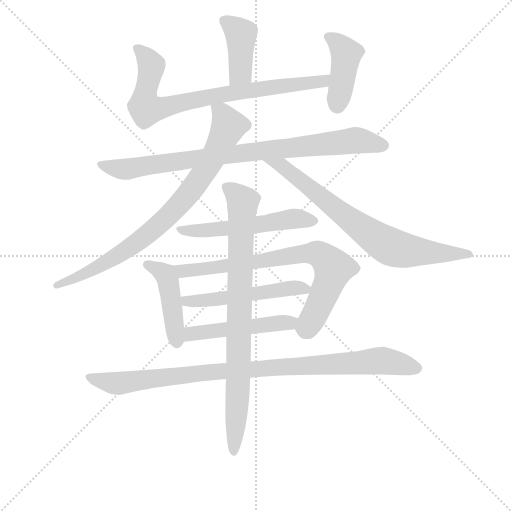
t = 0.00 s
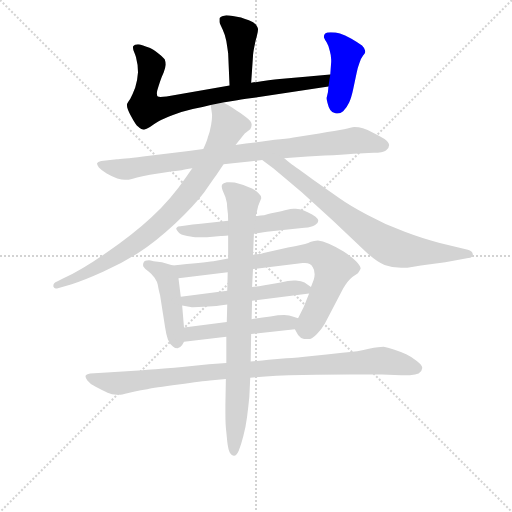
t = 2.07 s
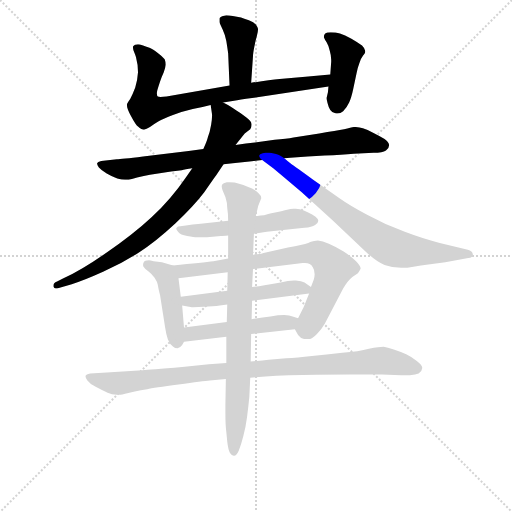
t = 4.14 s
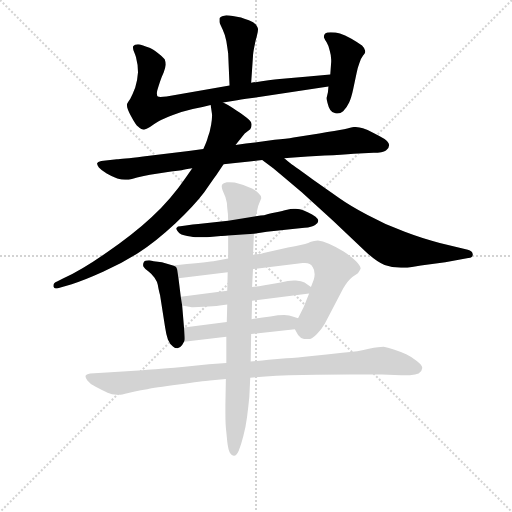
t = 6.21 s
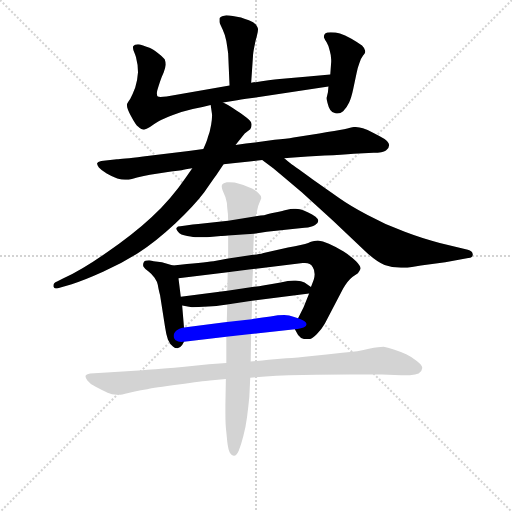
t = 8.29 s
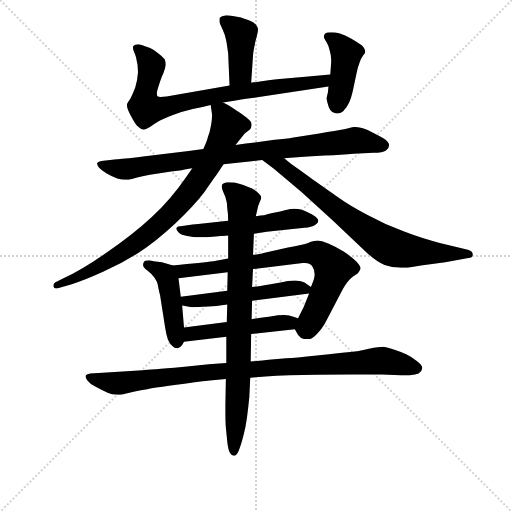
t = 10.36 s

The animated SVG that drew these frames (rendered in a browser with its animation timeline set to each time). Animation: 13 CSS @keyframes rules; one cycle of 10.36 s.

<svg version="1.1" viewBox="0 0 1024 1024" xmlns="http://www.w3.org/2000/svg">
  <g stroke="lightgray" stroke-dasharray="1,1" stroke-width="1" transform="scale(4, 4)">
    <line x1="0" y1="0" x2="256" y2="256"></line>
    <line x1="256" y1="0" x2="0" y2="256"></line>
    <line x1="128" y1="0" x2="128" y2="256"></line>
    <line x1="0" y1="128" x2="256" y2="128"></line>
  </g>
<g transform="scale(0.92, -0.92) translate(60, -900)">
   <style type="text/css">
    @keyframes keyframes0 {
      from {
       stroke: blue;
       stroke-dashoffset: 415;
       stroke-width: 128;
       }
       57% {
       animation-timing-function: step-end;
       stroke: blue;
       stroke-dashoffset: 0;
       stroke-width: 128;
       }
       to {
       stroke: black;
       stroke-width: 1024;
       }
       }
       #make-me-a-hanzi-animation-0 {
         animation: keyframes0 0.587728s both;
         animation-delay: 0.000000s;
         animation-timing-function: linear;
       }
    @keyframes keyframes1 {
      from {
       stroke: blue;
       stroke-dashoffset: 804;
       stroke-width: 128;
       }
       72% {
       animation-timing-function: step-end;
       stroke: blue;
       stroke-dashoffset: 0;
       stroke-width: 128;
       }
       to {
       stroke: black;
       stroke-width: 1024;
       }
       }
       #make-me-a-hanzi-animation-1 {
         animation: keyframes1 0.904297s both;
         animation-delay: 0.587728s;
         animation-timing-function: linear;
       }
    @keyframes keyframes2 {
      from {
       stroke: blue;
       stroke-dashoffset: 424;
       stroke-width: 128;
       }
       58% {
       animation-timing-function: step-end;
       stroke: blue;
       stroke-dashoffset: 0;
       stroke-width: 128;
       }
       to {
       stroke: black;
       stroke-width: 1024;
       }
       }
       #make-me-a-hanzi-animation-2 {
         animation: keyframes2 0.595052s both;
         animation-delay: 1.492025s;
         animation-timing-function: linear;
       }
    @keyframes keyframes3 {
      from {
       stroke: blue;
       stroke-dashoffset: 880;
       stroke-width: 128;
       }
       74% {
       animation-timing-function: step-end;
       stroke: blue;
       stroke-dashoffset: 0;
       stroke-width: 128;
       }
       to {
       stroke: black;
       stroke-width: 1024;
       }
       }
       #make-me-a-hanzi-animation-3 {
         animation: keyframes3 0.966146s both;
         animation-delay: 2.087077s;
         animation-timing-function: linear;
       }
    @keyframes keyframes4 {
      from {
       stroke: blue;
       stroke-dashoffset: 836;
       stroke-width: 128;
       }
       73% {
       animation-timing-function: step-end;
       stroke: blue;
       stroke-dashoffset: 0;
       stroke-width: 128;
       }
       to {
       stroke: black;
       stroke-width: 1024;
       }
       }
       #make-me-a-hanzi-animation-4 {
         animation: keyframes4 0.930339s both;
         animation-delay: 3.053223s;
         animation-timing-function: linear;
       }
    @keyframes keyframes5 {
      from {
       stroke: blue;
       stroke-dashoffset: 760;
       stroke-width: 128;
       }
       71% {
       animation-timing-function: step-end;
       stroke: blue;
       stroke-dashoffset: 0;
       stroke-width: 128;
       }
       to {
       stroke: black;
       stroke-width: 1024;
       }
       }
       #make-me-a-hanzi-animation-5 {
         animation: keyframes5 0.868490s both;
         animation-delay: 3.983561s;
         animation-timing-function: linear;
       }
    @keyframes keyframes6 {
      from {
       stroke: blue;
       stroke-dashoffset: 552;
       stroke-width: 128;
       }
       64% {
       animation-timing-function: step-end;
       stroke: blue;
       stroke-dashoffset: 0;
       stroke-width: 128;
       }
       to {
       stroke: black;
       stroke-width: 1024;
       }
       }
       #make-me-a-hanzi-animation-6 {
         animation: keyframes6 0.699219s both;
         animation-delay: 4.852051s;
         animation-timing-function: linear;
       }
    @keyframes keyframes7 {
      from {
       stroke: blue;
       stroke-dashoffset: 450;
       stroke-width: 128;
       }
       59% {
       animation-timing-function: step-end;
       stroke: blue;
       stroke-dashoffset: 0;
       stroke-width: 128;
       }
       to {
       stroke: black;
       stroke-width: 1024;
       }
       }
       #make-me-a-hanzi-animation-7 {
         animation: keyframes7 0.616211s both;
         animation-delay: 5.551270s;
         animation-timing-function: linear;
       }
    @keyframes keyframes8 {
      from {
       stroke: blue;
       stroke-dashoffset: 764;
       stroke-width: 128;
       }
       71% {
       animation-timing-function: step-end;
       stroke: blue;
       stroke-dashoffset: 0;
       stroke-width: 128;
       }
       to {
       stroke: black;
       stroke-width: 1024;
       }
       }
       #make-me-a-hanzi-animation-8 {
         animation: keyframes8 0.871745s both;
         animation-delay: 6.167480s;
         animation-timing-function: linear;
       }
    @keyframes keyframes9 {
      from {
       stroke: blue;
       stroke-dashoffset: 527;
       stroke-width: 128;
       }
       63% {
       animation-timing-function: step-end;
       stroke: blue;
       stroke-dashoffset: 0;
       stroke-width: 128;
       }
       to {
       stroke: black;
       stroke-width: 1024;
       }
       }
       #make-me-a-hanzi-animation-9 {
         animation: keyframes9 0.678874s both;
         animation-delay: 7.039225s;
         animation-timing-function: linear;
       }
    @keyframes keyframes10 {
      from {
       stroke: blue;
       stroke-dashoffset: 495;
       stroke-width: 128;
       }
       62% {
       animation-timing-function: step-end;
       stroke: blue;
       stroke-dashoffset: 0;
       stroke-width: 128;
       }
       to {
       stroke: black;
       stroke-width: 1024;
       }
       }
       #make-me-a-hanzi-animation-10 {
         animation: keyframes10 0.652832s both;
         animation-delay: 7.718099s;
         animation-timing-function: linear;
       }
    @keyframes keyframes11 {
      from {
       stroke: blue;
       stroke-dashoffset: 976;
       stroke-width: 128;
       }
       76% {
       animation-timing-function: step-end;
       stroke: blue;
       stroke-dashoffset: 0;
       stroke-width: 128;
       }
       to {
       stroke: black;
       stroke-width: 1024;
       }
       }
       #make-me-a-hanzi-animation-11 {
         animation: keyframes11 1.044271s both;
         animation-delay: 8.370931s;
         animation-timing-function: linear;
       }
    @keyframes keyframes12 {
      from {
       stroke: blue;
       stroke-dashoffset: 850;
       stroke-width: 128;
       }
       73% {
       animation-timing-function: step-end;
       stroke: blue;
       stroke-dashoffset: 0;
       stroke-width: 128;
       }
       to {
       stroke: black;
       stroke-width: 1024;
       }
       }
       #make-me-a-hanzi-animation-12 {
         animation: keyframes12 0.941732s both;
         animation-delay: 9.415202s;
         animation-timing-function: linear;
       }
</style>
<path d="M 486.0 720.0 L 490.0 778.0 Q 490.0 784.0 493.0 799.0 Q 496.0 814.0 498.0 820.0 Q 501.0 831.0 501.0 837.0 Q 500.0 842.0 496.0 847.0 Q 492.0 852.0 481.0 856.0 Q 470.0 860.0 464.0 862.0 L 446.0 865.0 Q 438.0 867.0 432.0 867.0 Q 429.0 867.0 427.0 866.0 Q 418.0 864.0 417.0 860.0 L 417.0 852.0 Q 418.0 848.0 424.0 836.0 Q 430.0 823.0 432.0 811.0 Q 434.0 799.0 436.0 784.0 L 439.0 714.0 C 440.0 684.0 484.0 690.0 486.0 720.0 Z" fill="lightgray"></path> 
<path d="M 425.0 677.0 L 449.0 681.0 Q 460.0 683.0 488.0 687.0 L 654.0 712.0 C 684.0 716.0 688.0 741.0 658.0 738.0 L 604.0 733.0 L 548.0 728.0 Q 526.0 726.0 486.0 720.0 L 439.0 714.0 L 302.0 690.0 Q 294.0 689.0 289.0 689.0 Q 285.0 689.0 283.0 690.0 Q 281.0 692.0 281.0 697.0 Q 281.0 700.0 282.0 704.0 Q 285.0 714.0 288.0 723.0 Q 291.0 732.0 296.0 743.0 Q 300.0 754.0 300.0 759.0 Q 300.0 766.0 298.0 771.0 Q 294.0 777.0 283.0 785.0 Q 271.0 794.0 265.0 796.0 Q 259.0 798.0 251.0 801.0 Q 243.0 804.0 240.0 804.0 Q 232.0 804.0 230.0 800.0 Q 229.0 799.0 229.0 797.0 Q 229.0 793.0 232.0 786.0 Q 236.0 776.0 236.0 774.0 Q 240.0 760.0 240.0 743.0 Q 239.0 726.0 234.0 710.0 Q 228.0 694.0 223.0 685.0 Q 217.0 676.0 216.0 674.0 L 216.0 671.0 Q 216.0 667.0 218.0 662.0 Q 220.0 656.0 228.0 642.0 Q 235.0 629.0 240.0 625.0 Q 248.0 618.0 253.0 618.0 Q 258.0 619.0 266.0 624.0 Q 274.0 630.0 284.0 636.0 Q 295.0 642.0 316.0 650.0 Q 337.0 658.0 359.0 663.0 Q 382.0 668.0 398.0 672.0 L 425.0 677.0 Z" fill="lightgray"></path> 
<path d="M 654.0 712.0 L 653.0 700.0 L 650.0 687.0 Q 650.0 684.0 652.0 676.0 Q 654.0 667.0 658.0 661.0 Q 662.0 655.0 669.0 654.0 Q 671.0 653.0 674.0 653.0 Q 680.0 653.0 686.0 658.0 Q 694.0 666.0 699.0 677.0 Q 704.0 688.0 708.0 707.0 L 715.0 740.0 Q 717.0 752.0 721.0 762.0 Q 724.0 773.0 729.0 779.0 Q 734.0 785.0 734.0 787.0 L 734.0 789.0 Q 734.0 794.0 727.0 801.0 Q 718.0 808.0 704.0 816.0 Q 689.0 824.0 679.0 827.0 Q 670.0 830.0 659.0 830.0 Q 650.0 830.0 647.0 827.0 Q 644.0 824.0 644.0 819.0 Q 646.0 814.0 650.0 808.0 Q 654.0 802.0 657.0 789.0 Q 660.0 779.0 660.0 770.0 L 660.0 766.0 L 658.0 738.0 L 654.0 712.0 Z" fill="lightgray"></path> 
<path d="M 382.0 576.0 L 350.0 572.0 L 251.0 560.0 Q 203.0 554.0 194.0 554.0 L 160.0 550.0 Q 152.0 548.0 151.0 545.0 L 151.0 544.0 Q 151.0 541.0 155.0 536.0 Q 160.0 530.0 172.0 523.0 Q 184.0 516.0 195.0 512.0 Q 205.0 509.0 212.0 509.0 L 216.0 509.0 Q 222.0 509.0 238.0 514.0 Q 253.0 518.0 266.0 520.0 L 312.0 527.0 L 335.0 530.0 Q 342.0 532.0 358.0 534.0 L 426.0 543.0 L 446.0 545.0 L 472.0 548.0 Q 484.0 549.0 510.0 552.0 L 558.0 556.0 L 571.0 557.0 Q 609.0 560.0 646.0 562.0 Q 684.0 564.0 709.0 566.0 L 752.0 568.0 Q 772.0 568.0 779.0 573.0 Q 786.0 578.0 786.0 585.0 Q 785.0 592.0 776.0 598.0 Q 766.0 604.0 752.0 611.0 Q 738.0 618.0 729.0 621.0 Q 720.0 624.0 710.0 624.0 Q 704.0 623.0 688.0 619.0 Q 672.0 616.0 634.0 610.0 L 578.0 601.0 Q 563.0 598.0 537.0 596.0 Q 512.0 592.0 494.0 590.0 Q 476.0 588.0 452.0 585.0 L 382.0 576.0 Z" fill="lightgray"></path> 
<path d="M 452.0 585.0 L 472.0 610.0 L 484.0 619.0 Q 487.0 623.0 487.0 628.0 L 487.0 630.0 Q 487.0 636.0 475.0 645.0 Q 463.0 655.0 454.0 660.0 Q 445.0 666.0 440.0 669.0 Q 435.0 672.0 425.0 677.0 C 399.0 691.0 395.0 693.0 398.0 672.0 L 401.0 651.0 L 401.0 648.0 Q 401.0 642.0 399.0 629.0 Q 396.0 612.0 392.0 602.0 Q 390.0 593.0 382.0 576.0 L 358.0 534.0 L 344.0 514.0 Q 312.0 467.0 270.0 428.0 Q 228.0 389.0 172.0 351.0 Q 116.0 312.0 78.0 295.0 L 64.0 288.0 Q 56.0 285.0 56.0 279.0 L 56.0 277.0 Q 58.0 273.0 61.0 273.0 L 64.0 273.0 L 96.0 282.0 Q 122.0 290.0 164.0 309.0 Q 206.0 328.0 242.0 351.0 Q 278.0 374.0 321.0 414.0 Q 363.0 454.0 384.0 482.0 Q 404.0 511.0 410.0 519.0 L 426.0 543.0 L 452.0 585.0 Z" fill="lightgray"></path> 
<path d="M 510.0 552.0 L 534.0 534.0 L 558.0 514.0 L 596.0 482.0 L 664.0 420.0 L 734.0 354.0 Q 757.0 332.0 776.0 324.0 Q 792.0 318.0 812.0 318.0 L 822.0 318.0 Q 826.0 318.0 855.0 323.0 L 908.0 330.0 L 958.0 339.0 Q 968.0 340.0 968.0 347.0 Q 967.0 354.0 957.0 357.0 L 896.0 372.0 Q 862.0 380.0 820.0 396.0 Q 778.0 411.0 738.0 433.0 Q 699.0 454.0 678.0 469.0 L 620.0 510.0 Q 582.0 538.0 577.0 541.0 Q 572.0 544.0 558.0 556.0 C 535.0 575.0 486.0 570.0 510.0 552.0 Z" fill="lightgray"></path> 
<path d="M 492.0 392.0 L 520.0 396.0 L 576.0 402.0 L 602.0 405.0 Q 618.0 406.0 625.0 411.0 Q 632.0 415.0 632.0 420.0 Q 632.0 424.0 626.0 429.0 Q 619.0 434.0 610.0 438.0 Q 600.0 443.0 592.0 445.0 Q 587.0 446.0 583.0 446.0 L 578.0 446.0 Q 572.0 446.0 564.0 444.0 Q 556.0 442.0 538.0 438.0 Q 520.0 434.0 514.0 432.0 Q 508.0 432.0 496.0 430.0 L 436.0 420.0 L 416.0 418.0 L 371.0 413.0 Q 360.0 412.0 344.0 410.0 L 332.0 408.0 Q 326.0 408.0 324.0 405.0 Q 323.0 404.0 323.0 403.0 Q 323.0 401.0 327.0 396.0 Q 332.0 389.0 347.0 387.0 Q 362.0 384.0 368.0 384.0 L 390.0 384.0 L 420.0 387.0 Q 424.0 387.0 436.0 388.0 L 492.0 392.0 Z" fill="lightgray"></path> 
<path d="M 316.0 323.0 L 292.0 330.0 L 274.0 332.0 Q 266.0 334.0 264.0 334.0 Q 254.0 334.0 252.0 329.0 Q 251.0 327.0 251.0 324.0 Q 251.0 322.0 252.0 320.0 Q 254.0 316.0 263.0 310.0 Q 271.0 304.0 276.0 296.0 Q 282.0 287.0 283.0 281.0 Q 284.0 274.0 288.0 258.0 L 299.0 188.0 Q 301.0 174.0 305.0 162.0 Q 309.0 152.0 316.0 147.0 Q 320.0 143.0 326.0 143.0 Q 332.0 144.0 336.0 150.0 L 340.0 157.0 C 342.0 161.0 342.0 161.0 340.0 188.0 L 336.0 236.0 L 333.0 255.0 L 328.0 295.0 C 325.0 320.0 325.0 320.0 316.0 323.0 Z" fill="lightgray"></path> 
<path d="M 581.0 184.0 L 588.0 172.0 Q 594.0 164.0 601.0 163.0 L 614.0 163.0 Q 619.0 164.0 629.0 174.0 Q 640.0 185.0 646.0 196.0 L 686.0 273.0 Q 696.0 290.0 706.0 298.0 L 718.0 306.0 Q 722.0 312.0 724.0 316.0 Q 724.0 322.0 714.0 332.0 Q 704.0 342.0 687.0 353.0 Q 669.0 364.0 655.0 370.0 Q 641.0 376.0 631.0 377.0 Q 626.0 377.0 623.0 376.0 Q 620.0 376.0 610.0 372.0 Q 599.0 368.0 566.0 362.0 L 513.0 350.0 Q 508.0 348.0 503.0 348.0 Q 498.0 346.0 490.0 346.0 L 436.0 338.0 L 404.0 332.0 Q 382.0 329.0 316.0 323.0 C 286.0 320.0 298.0 291.0 328.0 295.0 L 435.0 308.0 L 490.0 315.0 L 598.0 328.0 L 603.0 328.0 Q 615.0 328.0 620.0 319.0 Q 624.0 313.0 624.0 304.0 Q 624.0 299.0 622.0 292.0 L 616.0 276.0 L 612.0 262.0 L 600.0 232.0 L 588.0 208.0 C 578.0 188.0 578.0 188.0 581.0 184.0 Z" fill="lightgray"></path> 
<path d="M 488.0 246.0 L 612.0 262.0 C 632.0 265.0 632.0 265.0 616.0 276.0 L 602.0 286.0 Q 596.0 289.0 583.0 290.0 L 579.0 290.0 Q 567.0 290.0 550.0 286.0 Q 530.0 282.0 515.0 280.0 Q 500.0 277.0 488.0 276.0 L 434.0 268.0 L 333.0 255.0 C 303.0 251.0 307.0 242.0 336.0 236.0 L 357.0 232.0 Q 360.0 232.0 382.0 233.0 Q 404.0 234.0 418.0 236.0 L 434.0 238.0 L 488.0 246.0 Z" fill="lightgray"></path> 
<path d="M 486.0 174.0 L 581.0 184.0 C 611.0 187.0 616.0 199.0 588.0 208.0 L 576.0 212.0 Q 570.0 214.0 558.0 215.0 Q 545.0 215.0 528.0 212.0 Q 510.0 210.0 487.0 206.0 L 433.0 200.0 L 340.0 188.0 C 310.0 184.0 310.0 153.0 340.0 157.0 L 432.0 168.0 L 486.0 174.0 Z" fill="lightgray"></path> 
<path d="M 432.0 111.0 L 394.0 108.0 L 336.0 102.0 Q 264.0 96.0 250.0 95.0 L 172.0 90.0 L 136.0 88.0 Q 127.0 86.0 126.0 83.0 L 126.0 81.0 Q 126.0 78.0 130.0 73.0 Q 135.0 66.0 148.0 59.0 Q 161.0 52.0 174.0 46.0 Q 183.0 42.0 194.0 42.0 L 202.0 42.0 Q 205.0 42.0 212.0 44.0 L 233.0 49.0 Q 246.0 52.0 260.0 54.0 Q 274.0 57.0 328.0 64.0 Q 382.0 72.0 396.0 73.0 L 431.0 76.0 L 484.0 79.0 L 496.0 80.0 Q 535.0 84.0 598.0 85.0 Q 660.0 86.0 700.0 86.0 L 770.0 86.0 L 812.0 84.0 L 831.0 84.0 Q 844.0 86.0 850.0 88.0 Q 858.0 94.0 858.0 100.0 Q 858.0 106.0 846.0 115.0 Q 836.0 124.0 823.0 130.0 Q 811.0 135.0 796.0 140.0 Q 782.0 145.0 774.0 146.0 Q 765.0 146.0 742.0 142.0 Q 720.0 136.0 684.0 133.0 Q 649.0 129.0 618.0 126.0 Q 586.0 122.0 562.0 121.0 L 524.0 118.0 Q 510.0 116.0 485.0 114.0 L 432.0 111.0 Z" fill="lightgray"></path> 
<path d="M 431.0 76.0 L 430.0 20.0 L 430.0 1.0 Q 430.0 -25.0 432.0 -39.0 L 434.0 -60.0 Q 436.0 -78.0 440.0 -85.0 Q 444.0 -91.0 448.0 -91.0 L 449.0 -91.0 Q 454.0 -91.0 459.0 -80.0 Q 464.0 -68.0 469.0 -48.0 Q 474.0 -30.0 477.0 -7.0 Q 480.0 16.0 482.0 37.0 L 484.0 79.0 L 485.0 114.0 L 486.0 174.0 L 487.0 206.0 L 488.0 246.0 L 488.0 276.0 L 490.0 315.0 L 490.0 346.0 L 492.0 392.0 L 496.0 430.0 L 500.0 447.0 Q 501.0 452.0 504.0 459.0 Q 507.0 466.0 508.0 469.0 Q 508.0 475.0 502.0 480.0 Q 498.0 485.0 488.0 490.0 Q 478.0 494.0 469.0 498.0 Q 460.0 500.0 450.0 503.0 Q 443.0 504.0 438.0 504.0 L 433.0 504.0 Q 425.0 502.0 423.0 499.0 Q 422.0 497.0 422.0 495.0 Q 422.0 491.0 424.0 486.0 L 430.0 472.0 Q 434.0 460.0 434.0 448.0 Q 436.0 436.0 436.0 420.0 L 436.0 388.0 L 436.0 338.0 L 435.0 308.0 L 434.0 268.0 L 434.0 238.0 L 433.0 200.0 L 432.0 168.0 L 432.0 111.0 L 431.0 76.0 Z" fill="lightgray"></path> 
      <clipPath id="make-me-a-hanzi-clip-0">
      <path d="M 486.0 720.0 L 490.0 778.0 Q 490.0 784.0 493.0 799.0 Q 496.0 814.0 498.0 820.0 Q 501.0 831.0 501.0 837.0 Q 500.0 842.0 496.0 847.0 Q 492.0 852.0 481.0 856.0 Q 470.0 860.0 464.0 862.0 L 446.0 865.0 Q 438.0 867.0 432.0 867.0 Q 429.0 867.0 427.0 866.0 Q 418.0 864.0 417.0 860.0 L 417.0 852.0 Q 418.0 848.0 424.0 836.0 Q 430.0 823.0 432.0 811.0 Q 434.0 799.0 436.0 784.0 L 439.0 714.0 C 440.0 684.0 484.0 690.0 486.0 720.0 Z" fill="lightgray"></path>
      </clipPath>
      <path clip-path="url(#make-me-a-hanzi-clip-0)" d="M 426.0 856.0 L 464.0 825.0 L 463.0 742.0 L 446.0 721.0 " fill="none" id="make-me-a-hanzi-animation-0" stroke-dasharray="287 574" stroke-linecap="round"></path>

      <clipPath id="make-me-a-hanzi-clip-1">
      <path d="M 425.0 677.0 L 449.0 681.0 Q 460.0 683.0 488.0 687.0 L 654.0 712.0 C 684.0 716.0 688.0 741.0 658.0 738.0 L 604.0 733.0 L 548.0 728.0 Q 526.0 726.0 486.0 720.0 L 439.0 714.0 L 302.0 690.0 Q 294.0 689.0 289.0 689.0 Q 285.0 689.0 283.0 690.0 Q 281.0 692.0 281.0 697.0 Q 281.0 700.0 282.0 704.0 Q 285.0 714.0 288.0 723.0 Q 291.0 732.0 296.0 743.0 Q 300.0 754.0 300.0 759.0 Q 300.0 766.0 298.0 771.0 Q 294.0 777.0 283.0 785.0 Q 271.0 794.0 265.0 796.0 Q 259.0 798.0 251.0 801.0 Q 243.0 804.0 240.0 804.0 Q 232.0 804.0 230.0 800.0 Q 229.0 799.0 229.0 797.0 Q 229.0 793.0 232.0 786.0 Q 236.0 776.0 236.0 774.0 Q 240.0 760.0 240.0 743.0 Q 239.0 726.0 234.0 710.0 Q 228.0 694.0 223.0 685.0 Q 217.0 676.0 216.0 674.0 L 216.0 671.0 Q 216.0 667.0 218.0 662.0 Q 220.0 656.0 228.0 642.0 Q 235.0 629.0 240.0 625.0 Q 248.0 618.0 253.0 618.0 Q 258.0 619.0 266.0 624.0 Q 274.0 630.0 284.0 636.0 Q 295.0 642.0 316.0 650.0 Q 337.0 658.0 359.0 663.0 Q 382.0 668.0 398.0 672.0 L 425.0 677.0 Z" fill="lightgray"></path>
      </clipPath>
      <path clip-path="url(#make-me-a-hanzi-clip-1)" d="M 237.0 796.0 L 269.0 758.0 L 255.0 693.0 L 258.0 663.0 L 288.0 664.0 L 434.0 697.0 L 630.0 721.0 L 652.0 732.0 " fill="none" id="make-me-a-hanzi-animation-1" stroke-dasharray="676 1352" stroke-linecap="round"></path>

      <clipPath id="make-me-a-hanzi-clip-2">
      <path d="M 654.0 712.0 L 653.0 700.0 L 650.0 687.0 Q 650.0 684.0 652.0 676.0 Q 654.0 667.0 658.0 661.0 Q 662.0 655.0 669.0 654.0 Q 671.0 653.0 674.0 653.0 Q 680.0 653.0 686.0 658.0 Q 694.0 666.0 699.0 677.0 Q 704.0 688.0 708.0 707.0 L 715.0 740.0 Q 717.0 752.0 721.0 762.0 Q 724.0 773.0 729.0 779.0 Q 734.0 785.0 734.0 787.0 L 734.0 789.0 Q 734.0 794.0 727.0 801.0 Q 718.0 808.0 704.0 816.0 Q 689.0 824.0 679.0 827.0 Q 670.0 830.0 659.0 830.0 Q 650.0 830.0 647.0 827.0 Q 644.0 824.0 644.0 819.0 Q 646.0 814.0 650.0 808.0 Q 654.0 802.0 657.0 789.0 Q 660.0 779.0 660.0 770.0 L 660.0 766.0 L 658.0 738.0 L 654.0 712.0 Z" fill="lightgray"></path>
      </clipPath>
      <path clip-path="url(#make-me-a-hanzi-clip-2)" d="M 655.0 819.0 L 693.0 784.0 L 675.0 669.0 " fill="none" id="make-me-a-hanzi-animation-2" stroke-dasharray="296 592" stroke-linecap="round"></path>

      <clipPath id="make-me-a-hanzi-clip-3">
      <path d="M 382.0 576.0 L 350.0 572.0 L 251.0 560.0 Q 203.0 554.0 194.0 554.0 L 160.0 550.0 Q 152.0 548.0 151.0 545.0 L 151.0 544.0 Q 151.0 541.0 155.0 536.0 Q 160.0 530.0 172.0 523.0 Q 184.0 516.0 195.0 512.0 Q 205.0 509.0 212.0 509.0 L 216.0 509.0 Q 222.0 509.0 238.0 514.0 Q 253.0 518.0 266.0 520.0 L 312.0 527.0 L 335.0 530.0 Q 342.0 532.0 358.0 534.0 L 426.0 543.0 L 446.0 545.0 L 472.0 548.0 Q 484.0 549.0 510.0 552.0 L 558.0 556.0 L 571.0 557.0 Q 609.0 560.0 646.0 562.0 Q 684.0 564.0 709.0 566.0 L 752.0 568.0 Q 772.0 568.0 779.0 573.0 Q 786.0 578.0 786.0 585.0 Q 785.0 592.0 776.0 598.0 Q 766.0 604.0 752.0 611.0 Q 738.0 618.0 729.0 621.0 Q 720.0 624.0 710.0 624.0 Q 704.0 623.0 688.0 619.0 Q 672.0 616.0 634.0 610.0 L 578.0 601.0 Q 563.0 598.0 537.0 596.0 Q 512.0 592.0 494.0 590.0 Q 476.0 588.0 452.0 585.0 L 382.0 576.0 Z" fill="lightgray"></path>
      </clipPath>
      <path clip-path="url(#make-me-a-hanzi-clip-3)" d="M 157.0 545.0 L 174.0 537.0 L 214.0 532.0 L 433.0 564.0 L 712.0 595.0 L 774.0 584.0 " fill="none" id="make-me-a-hanzi-animation-3" stroke-dasharray="752 1504" stroke-linecap="round"></path>

      <clipPath id="make-me-a-hanzi-clip-4">
      <path d="M 452.0 585.0 L 472.0 610.0 L 484.0 619.0 Q 487.0 623.0 487.0 628.0 L 487.0 630.0 Q 487.0 636.0 475.0 645.0 Q 463.0 655.0 454.0 660.0 Q 445.0 666.0 440.0 669.0 Q 435.0 672.0 425.0 677.0 C 399.0 691.0 395.0 693.0 398.0 672.0 L 401.0 651.0 L 401.0 648.0 Q 401.0 642.0 399.0 629.0 Q 396.0 612.0 392.0 602.0 Q 390.0 593.0 382.0 576.0 L 358.0 534.0 L 344.0 514.0 Q 312.0 467.0 270.0 428.0 Q 228.0 389.0 172.0 351.0 Q 116.0 312.0 78.0 295.0 L 64.0 288.0 Q 56.0 285.0 56.0 279.0 L 56.0 277.0 Q 58.0 273.0 61.0 273.0 L 64.0 273.0 L 96.0 282.0 Q 122.0 290.0 164.0 309.0 Q 206.0 328.0 242.0 351.0 Q 278.0 374.0 321.0 414.0 Q 363.0 454.0 384.0 482.0 Q 404.0 511.0 410.0 519.0 L 426.0 543.0 L 452.0 585.0 Z" fill="lightgray"></path>
      </clipPath>
      <path clip-path="url(#make-me-a-hanzi-clip-4)" d="M 406.0 668.0 L 421.0 656.0 L 437.0 626.0 L 380.0 520.0 L 332.0 459.0 L 289.0 414.0 L 226.0 364.0 L 151.0 317.0 L 61.0 278.0 " fill="none" id="make-me-a-hanzi-animation-4" stroke-dasharray="708 1416" stroke-linecap="round"></path>

      <clipPath id="make-me-a-hanzi-clip-5">
      <path d="M 510.0 552.0 L 534.0 534.0 L 558.0 514.0 L 596.0 482.0 L 664.0 420.0 L 734.0 354.0 Q 757.0 332.0 776.0 324.0 Q 792.0 318.0 812.0 318.0 L 822.0 318.0 Q 826.0 318.0 855.0 323.0 L 908.0 330.0 L 958.0 339.0 Q 968.0 340.0 968.0 347.0 Q 967.0 354.0 957.0 357.0 L 896.0 372.0 Q 862.0 380.0 820.0 396.0 Q 778.0 411.0 738.0 433.0 Q 699.0 454.0 678.0 469.0 L 620.0 510.0 Q 582.0 538.0 577.0 541.0 Q 572.0 544.0 558.0 556.0 C 535.0 575.0 486.0 570.0 510.0 552.0 Z" fill="lightgray"></path>
      </clipPath>
      <path clip-path="url(#make-me-a-hanzi-clip-5)" d="M 516.0 548.0 L 554.0 539.0 L 674.0 442.0 L 784.0 366.0 L 841.0 353.0 L 959.0 348.0 " fill="none" id="make-me-a-hanzi-animation-5" stroke-dasharray="632 1264" stroke-linecap="round"></path>

      <clipPath id="make-me-a-hanzi-clip-6">
      <path d="M 492.0 392.0 L 520.0 396.0 L 576.0 402.0 L 602.0 405.0 Q 618.0 406.0 625.0 411.0 Q 632.0 415.0 632.0 420.0 Q 632.0 424.0 626.0 429.0 Q 619.0 434.0 610.0 438.0 Q 600.0 443.0 592.0 445.0 Q 587.0 446.0 583.0 446.0 L 578.0 446.0 Q 572.0 446.0 564.0 444.0 Q 556.0 442.0 538.0 438.0 Q 520.0 434.0 514.0 432.0 Q 508.0 432.0 496.0 430.0 L 436.0 420.0 L 416.0 418.0 L 371.0 413.0 Q 360.0 412.0 344.0 410.0 L 332.0 408.0 Q 326.0 408.0 324.0 405.0 Q 323.0 404.0 323.0 403.0 Q 323.0 401.0 327.0 396.0 Q 332.0 389.0 347.0 387.0 Q 362.0 384.0 368.0 384.0 L 390.0 384.0 L 420.0 387.0 Q 424.0 387.0 436.0 388.0 L 492.0 392.0 Z" fill="lightgray"></path>
      </clipPath>
      <path clip-path="url(#make-me-a-hanzi-clip-6)" d="M 329.0 402.0 L 374.0 398.0 L 442.0 404.0 L 585.0 425.0 L 623.0 420.0 " fill="none" id="make-me-a-hanzi-animation-6" stroke-dasharray="424 848" stroke-linecap="round"></path>

      <clipPath id="make-me-a-hanzi-clip-7">
      <path d="M 316.0 323.0 L 292.0 330.0 L 274.0 332.0 Q 266.0 334.0 264.0 334.0 Q 254.0 334.0 252.0 329.0 Q 251.0 327.0 251.0 324.0 Q 251.0 322.0 252.0 320.0 Q 254.0 316.0 263.0 310.0 Q 271.0 304.0 276.0 296.0 Q 282.0 287.0 283.0 281.0 Q 284.0 274.0 288.0 258.0 L 299.0 188.0 Q 301.0 174.0 305.0 162.0 Q 309.0 152.0 316.0 147.0 Q 320.0 143.0 326.0 143.0 Q 332.0 144.0 336.0 150.0 L 340.0 157.0 C 342.0 161.0 342.0 161.0 340.0 188.0 L 336.0 236.0 L 333.0 255.0 L 328.0 295.0 C 325.0 320.0 325.0 320.0 316.0 323.0 Z" fill="lightgray"></path>
      </clipPath>
      <path clip-path="url(#make-me-a-hanzi-clip-7)" d="M 261.0 325.0 L 292.0 309.0 L 304.0 292.0 L 325.0 155.0 " fill="none" id="make-me-a-hanzi-animation-7" stroke-dasharray="322 644" stroke-linecap="round"></path>

      <clipPath id="make-me-a-hanzi-clip-8">
      <path d="M 581.0 184.0 L 588.0 172.0 Q 594.0 164.0 601.0 163.0 L 614.0 163.0 Q 619.0 164.0 629.0 174.0 Q 640.0 185.0 646.0 196.0 L 686.0 273.0 Q 696.0 290.0 706.0 298.0 L 718.0 306.0 Q 722.0 312.0 724.0 316.0 Q 724.0 322.0 714.0 332.0 Q 704.0 342.0 687.0 353.0 Q 669.0 364.0 655.0 370.0 Q 641.0 376.0 631.0 377.0 Q 626.0 377.0 623.0 376.0 Q 620.0 376.0 610.0 372.0 Q 599.0 368.0 566.0 362.0 L 513.0 350.0 Q 508.0 348.0 503.0 348.0 Q 498.0 346.0 490.0 346.0 L 436.0 338.0 L 404.0 332.0 Q 382.0 329.0 316.0 323.0 C 286.0 320.0 298.0 291.0 328.0 295.0 L 435.0 308.0 L 490.0 315.0 L 598.0 328.0 L 603.0 328.0 Q 615.0 328.0 620.0 319.0 Q 624.0 313.0 624.0 304.0 Q 624.0 299.0 622.0 292.0 L 616.0 276.0 L 612.0 262.0 L 600.0 232.0 L 588.0 208.0 C 578.0 188.0 578.0 188.0 581.0 184.0 Z" fill="lightgray"></path>
      </clipPath>
      <path clip-path="url(#make-me-a-hanzi-clip-8)" d="M 327.0 319.0 L 337.0 310.0 L 597.0 349.0 L 631.0 348.0 L 665.0 317.0 L 619.0 206.0 L 607.0 187.0 L 598.0 186.0 " fill="none" id="make-me-a-hanzi-animation-8" stroke-dasharray="636 1272" stroke-linecap="round"></path>

      <clipPath id="make-me-a-hanzi-clip-9">
      <path d="M 488.0 246.0 L 612.0 262.0 C 632.0 265.0 632.0 265.0 616.0 276.0 L 602.0 286.0 Q 596.0 289.0 583.0 290.0 L 579.0 290.0 Q 567.0 290.0 550.0 286.0 Q 530.0 282.0 515.0 280.0 Q 500.0 277.0 488.0 276.0 L 434.0 268.0 L 333.0 255.0 C 303.0 251.0 307.0 242.0 336.0 236.0 L 357.0 232.0 Q 360.0 232.0 382.0 233.0 Q 404.0 234.0 418.0 236.0 L 434.0 238.0 L 488.0 246.0 Z" fill="lightgray"></path>
      </clipPath>
      <path clip-path="url(#make-me-a-hanzi-clip-9)" d="M 341.0 251.0 L 346.0 245.0 L 360.0 245.0 L 561.0 273.0 L 607.0 271.0 " fill="none" id="make-me-a-hanzi-animation-9" stroke-dasharray="399 798" stroke-linecap="round"></path>

      <clipPath id="make-me-a-hanzi-clip-10">
      <path d="M 486.0 174.0 L 581.0 184.0 C 611.0 187.0 616.0 199.0 588.0 208.0 L 576.0 212.0 Q 570.0 214.0 558.0 215.0 Q 545.0 215.0 528.0 212.0 Q 510.0 210.0 487.0 206.0 L 433.0 200.0 L 340.0 188.0 C 310.0 184.0 310.0 153.0 340.0 157.0 L 432.0 168.0 L 486.0 174.0 Z" fill="lightgray"></path>
      </clipPath>
      <path clip-path="url(#make-me-a-hanzi-clip-10)" d="M 347.0 165.0 L 365.0 176.0 L 569.0 198.0 L 580.0 204.0 " fill="none" id="make-me-a-hanzi-animation-10" stroke-dasharray="367 734" stroke-linecap="round"></path>

      <clipPath id="make-me-a-hanzi-clip-11">
      <path d="M 432.0 111.0 L 394.0 108.0 L 336.0 102.0 Q 264.0 96.0 250.0 95.0 L 172.0 90.0 L 136.0 88.0 Q 127.0 86.0 126.0 83.0 L 126.0 81.0 Q 126.0 78.0 130.0 73.0 Q 135.0 66.0 148.0 59.0 Q 161.0 52.0 174.0 46.0 Q 183.0 42.0 194.0 42.0 L 202.0 42.0 Q 205.0 42.0 212.0 44.0 L 233.0 49.0 Q 246.0 52.0 260.0 54.0 Q 274.0 57.0 328.0 64.0 Q 382.0 72.0 396.0 73.0 L 431.0 76.0 L 484.0 79.0 L 496.0 80.0 Q 535.0 84.0 598.0 85.0 Q 660.0 86.0 700.0 86.0 L 770.0 86.0 L 812.0 84.0 L 831.0 84.0 Q 844.0 86.0 850.0 88.0 Q 858.0 94.0 858.0 100.0 Q 858.0 106.0 846.0 115.0 Q 836.0 124.0 823.0 130.0 Q 811.0 135.0 796.0 140.0 Q 782.0 145.0 774.0 146.0 Q 765.0 146.0 742.0 142.0 Q 720.0 136.0 684.0 133.0 Q 649.0 129.0 618.0 126.0 Q 586.0 122.0 562.0 121.0 L 524.0 118.0 Q 510.0 116.0 485.0 114.0 L 432.0 111.0 Z" fill="lightgray"></path>
      </clipPath>
      <path clip-path="url(#make-me-a-hanzi-clip-11)" d="M 133.0 82.0 L 162.0 71.0 L 202.0 67.0 L 388.0 91.0 L 772.0 116.0 L 847.0 99.0 " fill="none" id="make-me-a-hanzi-animation-11" stroke-dasharray="848 1696" stroke-linecap="round"></path>

      <clipPath id="make-me-a-hanzi-clip-12">
      <path d="M 431.0 76.0 L 430.0 20.0 L 430.0 1.0 Q 430.0 -25.0 432.0 -39.0 L 434.0 -60.0 Q 436.0 -78.0 440.0 -85.0 Q 444.0 -91.0 448.0 -91.0 L 449.0 -91.0 Q 454.0 -91.0 459.0 -80.0 Q 464.0 -68.0 469.0 -48.0 Q 474.0 -30.0 477.0 -7.0 Q 480.0 16.0 482.0 37.0 L 484.0 79.0 L 485.0 114.0 L 486.0 174.0 L 487.0 206.0 L 488.0 246.0 L 488.0 276.0 L 490.0 315.0 L 490.0 346.0 L 492.0 392.0 L 496.0 430.0 L 500.0 447.0 Q 501.0 452.0 504.0 459.0 Q 507.0 466.0 508.0 469.0 Q 508.0 475.0 502.0 480.0 Q 498.0 485.0 488.0 490.0 Q 478.0 494.0 469.0 498.0 Q 460.0 500.0 450.0 503.0 Q 443.0 504.0 438.0 504.0 L 433.0 504.0 Q 425.0 502.0 423.0 499.0 Q 422.0 497.0 422.0 495.0 Q 422.0 491.0 424.0 486.0 L 430.0 472.0 Q 434.0 460.0 434.0 448.0 Q 436.0 436.0 436.0 420.0 L 436.0 388.0 L 436.0 338.0 L 435.0 308.0 L 434.0 268.0 L 434.0 238.0 L 433.0 200.0 L 432.0 168.0 L 432.0 111.0 L 431.0 76.0 Z" fill="lightgray"></path>
      </clipPath>
      <path clip-path="url(#make-me-a-hanzi-clip-12)" d="M 431.0 495.0 L 468.0 461.0 L 449.0 -82.0 " fill="none" id="make-me-a-hanzi-animation-12" stroke-dasharray="722 1444" stroke-linecap="round"></path>

</g>
</svg>
